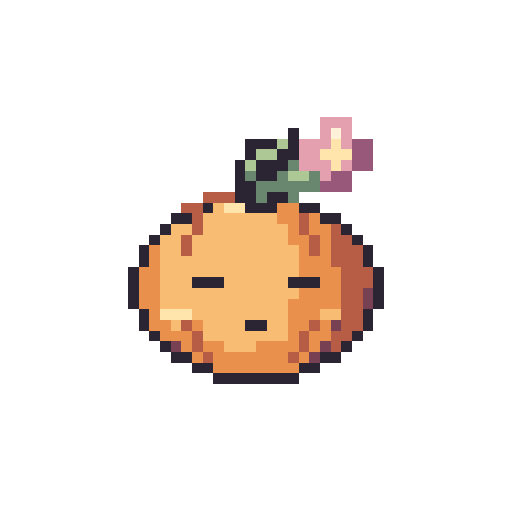
t = 0.00 s
t = 0.52 s: frame unchanged from t = 0.00 s, image omitted
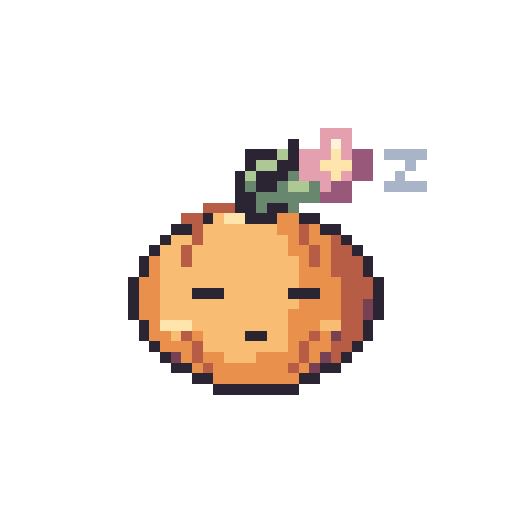
t = 1.04 s
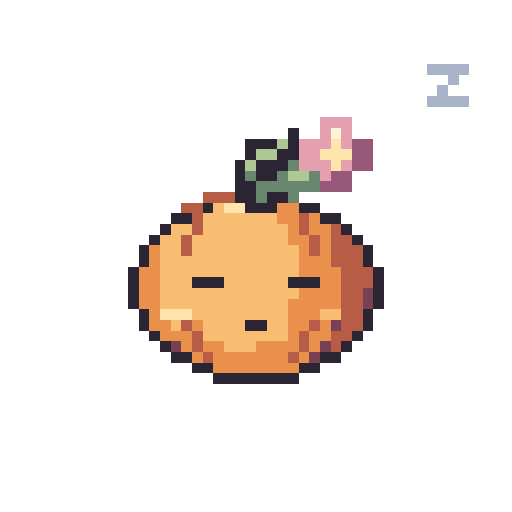
t = 1.56 s
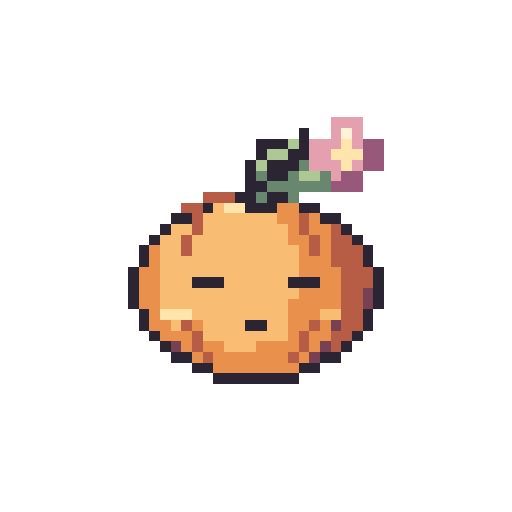
t = 2.08 s
t = 2.60 s: frame unchanged from t = 0.00 s, image omitted

The animated SVG that drew these frames (rendered in a browser with its animation timeline set to each time). Animation: 6 SMIL elements (animate=6); one cycle of 3.12 s, repeats indefinitely.

<svg xmlns="http://www.w3.org/2000/svg" width="192" height="192" viewBox="0 0 48 48" shape-rendering="crispEdges" role="img" data-duration-ms="3120" data-loop="true"><title>Bloom Buddy · Kleine Pause</title><style>.pm-poster{display:none}.is-static .pm-frames{display:none}.is-static .pm-poster{display:inline}@media(prefers-reduced-motion:reduce){.pm-frames{display:none}.pm-poster{display:inline}}</style><defs><g id="spring-sleep-pose-0"><path fill="#E4A0AE" d="M30 11h3v1h-3zM30 12h1v1h-1zM32 12h1v1h-1zM28 13h3v1h-3zM32 13h1v1h-1zM28 14h2v1h-2zM28 15h3v1h-3zM32 15h1v1h-1zM30 16h1v1h-1z"/><path fill="#2B2433" d="M27 12h1v1h-1zM23 13h3v1h-3zM27 13h1v1h-1zM23 14h1v1h-1zM26 14h2v1h-2zM22 15h1v1h-1zM24 15h3v1h-3zM22 16h1v1h-1zM24 16h2v1h-2zM22 17h2v1h-2zM22 18h2v1h-2zM25 18h2v1h-2zM19 19h1v1h-1zM23 19h3v1h-3zM28 19h2v1h-2zM16 20h2v1h-2zM30 20h2v1h-2zM15 21h1v1h-1zM32 21h1v1h-1zM14 22h1v1h-1zM33 22h1v1h-1zM13 23h1v1h-1zM34 23h1v1h-1zM13 24h1v1h-1zM34 24h1v1h-1zM12 25h1v1h-1zM35 25h1v1h-1zM12 26h1v1h-1zM18 26h3v1h-3zM27 26h3v1h-3zM35 26h1v1h-1zM12 27h1v1h-1zM35 27h1v1h-1zM12 28h1v1h-1zM35 28h1v1h-1zM13 29h1v1h-1zM34 29h1v1h-1zM13 30h1v1h-1zM23 30h2v1h-2zM34 30h1v1h-1zM14 31h1v1h-1zM33 31h1v1h-1zM15 32h1v1h-1zM32 32h1v1h-1zM16 33h2v1h-2zM30 33h2v1h-2zM18 34h2v1h-2zM28 34h2v1h-2zM20 35h8v1h-8z"/><path fill="#FFF2D9" d="M31 12h1v1h-1z"/><path fill="#ADC795" d="M26 13h1v1h-1zM24 14h2v1h-2zM23 15h1v1h-1zM27 16h2v1h-2z"/><path fill="#FFE5AC" d="M31 13h1v1h-1zM30 14h3v1h-3zM31 15h1v1h-1zM21 19h2v1h-2zM15 29h3v1h-3z"/><path fill="#985879" d="M33 13h2v1h-2zM33 14h2v1h-2zM33 15h2v1h-2zM31 16h2v1h-2zM30 17h3v1h-3z"/><path fill="#69866E" d="M27 15h1v1h-1zM23 16h1v1h-1zM26 16h1v1h-1zM29 16h1v1h-1zM24 17h6v1h-6zM24 18h1v1h-1zM27 18h1v1h-1z"/><path fill="#B75C45" d="M19 18h3v1h-3zM17 19h2v1h-2zM18 20h1v1h-1zM28 20h1v1h-1zM18 21h1v1h-1zM28 21h1v1h-1zM31 21h1v1h-1zM17 22h1v1h-1zM29 22h1v1h-1zM31 22h2v1h-2zM17 23h1v1h-1zM29 23h1v1h-1zM31 23h3v1h-3zM31 24h3v1h-3zM32 25h3v1h-3zM32 26h3v1h-3zM32 27h2v1h-2zM32 28h2v1h-2zM32 29h2v1h-2zM17 30h1v1h-1zM29 30h1v1h-1zM32 30h2v1h-2zM18 31h1v1h-1zM28 31h1v1h-1zM31 31h2v1h-2zM18 32h1v1h-1zM28 32h1v1h-1zM31 32h1v1h-1zM19 33h1v1h-1zM27 33h1v1h-1z"/><path fill="#F8BD72" d="M20 19h1v1h-1zM19 20h7v1h-7zM16 21h2v1h-2zM19 21h8v1h-8zM15 22h2v1h-2zM18 22h9v1h-9zM15 23h2v1h-2zM18 23h10v1h-10zM15 24h13v1h-13zM15 25h13v1h-13zM15 26h3v1h-3zM21 26h6v1h-6zM15 27h13v1h-13zM15 28h12v1h-12zM18 29h9v1h-9zM30 29h2v1h-2zM16 30h1v1h-1zM19 30h4v1h-4zM25 30h2v1h-2zM19 31h8v1h-8zM21 32h3v1h-3z"/><path fill="#E9904D" d="M26 19h2v1h-2zM26 20h2v1h-2zM29 20h1v1h-1zM27 21h1v1h-1zM29 21h2v1h-2zM27 22h2v1h-2zM30 22h1v1h-1zM14 23h1v1h-1zM28 23h1v1h-1zM30 23h1v1h-1zM14 24h1v1h-1zM28 24h3v1h-3zM13 25h2v1h-2zM28 25h4v1h-4zM13 26h2v1h-2zM30 26h2v1h-2zM13 27h2v1h-2zM28 27h4v1h-4zM13 28h2v1h-2zM27 28h5v1h-5zM14 29h1v1h-1zM27 29h3v1h-3zM14 30h2v1h-2zM18 30h1v1h-1zM27 30h2v1h-2zM30 30h1v1h-1zM15 31h3v1h-3zM27 31h1v1h-1zM29 31h2v1h-2zM17 32h1v1h-1zM19 32h2v1h-2zM24 32h4v1h-4zM29 32h1v1h-1zM18 33h1v1h-1zM20 33h7v1h-7zM28 33h1v1h-1zM20 34h8v1h-8z"/><path fill="#784153" d="M34 27h1v1h-1zM34 28h1v1h-1zM31 30h1v1h-1zM16 32h1v1h-1zM30 32h1v1h-1zM29 33h1v1h-1z"/></g><g id="spring-sleep-pose-1"><path fill="#E4A0AE" d="M30 12h3v1h-3zM30 13h1v1h-1zM32 13h1v1h-1zM28 14h3v1h-3zM32 14h1v1h-1zM28 15h2v1h-2zM28 16h3v1h-3zM32 16h1v1h-1zM30 17h1v1h-1z"/><path fill="#2B2433" d="M27 13h1v1h-1zM23 14h3v1h-3zM27 14h1v1h-1zM23 15h1v1h-1zM26 15h2v1h-2zM22 16h1v1h-1zM24 16h3v1h-3zM22 17h1v1h-1zM24 17h2v1h-2zM22 18h2v1h-2zM22 19h2v1h-2zM25 19h2v1h-2zM19 20h1v1h-1zM23 20h3v1h-3zM28 20h2v1h-2zM16 21h2v1h-2zM30 21h2v1h-2zM15 22h1v1h-1zM32 22h1v1h-1zM14 23h1v1h-1zM33 23h1v1h-1zM13 24h1v1h-1zM34 24h1v1h-1zM13 25h1v1h-1zM34 25h1v1h-1zM12 26h1v1h-1zM35 26h1v1h-1zM12 27h1v1h-1zM18 27h3v1h-3zM27 27h3v1h-3zM35 27h1v1h-1zM12 28h1v1h-1zM35 28h1v1h-1zM12 29h1v1h-1zM35 29h1v1h-1zM13 30h1v1h-1zM34 30h1v1h-1zM13 31h1v1h-1zM23 31h2v1h-2zM34 31h1v1h-1zM14 32h1v1h-1zM33 32h1v1h-1zM15 33h1v1h-1zM32 33h1v1h-1zM16 34h2v1h-2zM30 34h2v1h-2zM18 35h2v1h-2zM28 35h2v1h-2zM20 36h8v1h-8z"/><path fill="#FFF2D9" d="M31 13h1v1h-1z"/><path fill="#ADC795" d="M26 14h1v1h-1zM24 15h2v1h-2zM23 16h1v1h-1zM27 17h2v1h-2z"/><path fill="#FFE5AC" d="M31 14h1v1h-1zM30 15h3v1h-3zM31 16h1v1h-1zM21 20h2v1h-2zM15 30h3v1h-3z"/><path fill="#985879" d="M33 14h2v1h-2zM33 15h2v1h-2zM33 16h2v1h-2zM31 17h2v1h-2zM30 18h3v1h-3z"/><path fill="#A9B4C8" d="M36 14h4v1h-4zM38 15h1v1h-1zM37 16h1v1h-1zM36 17h4v1h-4z"/><path fill="#69866E" d="M27 16h1v1h-1zM23 17h1v1h-1zM26 17h1v1h-1zM29 17h1v1h-1zM24 18h6v1h-6zM24 19h1v1h-1zM27 19h1v1h-1z"/><path fill="#B75C45" d="M19 19h3v1h-3zM17 20h2v1h-2zM18 21h1v1h-1zM28 21h1v1h-1zM18 22h1v1h-1zM28 22h1v1h-1zM31 22h1v1h-1zM17 23h1v1h-1zM29 23h1v1h-1zM31 23h2v1h-2zM17 24h1v1h-1zM29 24h1v1h-1zM31 24h3v1h-3zM31 25h3v1h-3zM32 26h3v1h-3zM32 27h3v1h-3zM32 28h2v1h-2zM32 29h2v1h-2zM32 30h2v1h-2zM17 31h1v1h-1zM29 31h1v1h-1zM32 31h2v1h-2zM18 32h1v1h-1zM28 32h1v1h-1zM31 32h2v1h-2zM18 33h1v1h-1zM28 33h1v1h-1zM31 33h1v1h-1zM19 34h1v1h-1zM27 34h1v1h-1z"/><path fill="#F8BD72" d="M20 20h1v1h-1zM19 21h7v1h-7zM16 22h2v1h-2zM19 22h8v1h-8zM15 23h2v1h-2zM18 23h9v1h-9zM15 24h2v1h-2zM18 24h10v1h-10zM15 25h13v1h-13zM15 26h13v1h-13zM15 27h3v1h-3zM21 27h6v1h-6zM15 28h13v1h-13zM15 29h12v1h-12zM18 30h9v1h-9zM30 30h2v1h-2zM16 31h1v1h-1zM19 31h4v1h-4zM25 31h2v1h-2zM19 32h8v1h-8zM21 33h3v1h-3z"/><path fill="#E9904D" d="M26 20h2v1h-2zM26 21h2v1h-2zM29 21h1v1h-1zM27 22h1v1h-1zM29 22h2v1h-2zM27 23h2v1h-2zM30 23h1v1h-1zM14 24h1v1h-1zM28 24h1v1h-1zM30 24h1v1h-1zM14 25h1v1h-1zM28 25h3v1h-3zM13 26h2v1h-2zM28 26h4v1h-4zM13 27h2v1h-2zM30 27h2v1h-2zM13 28h2v1h-2zM28 28h4v1h-4zM13 29h2v1h-2zM27 29h5v1h-5zM14 30h1v1h-1zM27 30h3v1h-3zM14 31h2v1h-2zM18 31h1v1h-1zM27 31h2v1h-2zM30 31h1v1h-1zM15 32h3v1h-3zM27 32h1v1h-1zM29 32h2v1h-2zM17 33h1v1h-1zM19 33h2v1h-2zM24 33h4v1h-4zM29 33h1v1h-1zM18 34h1v1h-1zM20 34h7v1h-7zM28 34h1v1h-1zM20 35h8v1h-8z"/><path fill="#784153" d="M34 28h1v1h-1zM34 29h1v1h-1zM31 31h1v1h-1zM16 33h1v1h-1zM30 33h1v1h-1zM29 34h1v1h-1z"/></g><g id="spring-sleep-pose-2"><path fill="#A9B4C8" d="M38 10h4v1h-4zM40 11h1v1h-1zM39 12h1v1h-1zM38 13h4v1h-4z"/><path fill="#E4A0AE" d="M29 12h3v1h-3zM29 13h1v1h-1zM31 13h1v1h-1zM27 14h3v1h-3zM31 14h1v1h-1zM27 15h2v1h-2zM27 16h3v1h-3zM31 16h1v1h-1zM29 17h1v1h-1z"/><path fill="#2B2433" d="M26 13h1v1h-1zM22 14h3v1h-3zM26 14h1v1h-1zM22 15h1v1h-1zM25 15h2v1h-2zM21 16h1v1h-1zM23 16h3v1h-3zM21 17h1v1h-1zM23 17h2v1h-2zM21 18h2v1h-2zM22 19h2v1h-2zM25 19h2v1h-2zM19 20h1v1h-1zM23 20h3v1h-3zM28 20h2v1h-2zM16 21h2v1h-2zM30 21h2v1h-2zM15 22h1v1h-1zM32 22h1v1h-1zM14 23h1v1h-1zM33 23h1v1h-1zM13 24h1v1h-1zM34 24h1v1h-1zM13 25h1v1h-1zM34 25h1v1h-1zM12 26h1v1h-1zM35 26h1v1h-1zM12 27h1v1h-1zM18 27h3v1h-3zM27 27h3v1h-3zM35 27h1v1h-1zM12 28h1v1h-1zM35 28h1v1h-1zM12 29h1v1h-1zM35 29h1v1h-1zM13 30h1v1h-1zM34 30h1v1h-1zM13 31h1v1h-1zM23 31h2v1h-2zM34 31h1v1h-1zM14 32h1v1h-1zM33 32h1v1h-1zM15 33h1v1h-1zM32 33h1v1h-1zM16 34h2v1h-2zM30 34h2v1h-2zM18 35h2v1h-2zM28 35h2v1h-2zM20 36h8v1h-8z"/><path fill="#FFF2D9" d="M30 13h1v1h-1z"/><path fill="#ADC795" d="M25 14h1v1h-1zM23 15h2v1h-2zM22 16h1v1h-1zM26 17h2v1h-2z"/><path fill="#FFE5AC" d="M30 14h1v1h-1zM29 15h3v1h-3zM30 16h1v1h-1zM21 20h2v1h-2zM15 30h3v1h-3z"/><path fill="#985879" d="M32 14h2v1h-2zM32 15h2v1h-2zM32 16h2v1h-2zM30 17h2v1h-2zM29 18h3v1h-3z"/><path fill="#69866E" d="M26 16h1v1h-1zM22 17h1v1h-1zM25 17h1v1h-1zM28 17h1v1h-1zM23 18h6v1h-6zM24 19h1v1h-1zM27 19h1v1h-1z"/><path fill="#B75C45" d="M19 19h3v1h-3zM17 20h2v1h-2zM18 21h1v1h-1zM28 21h1v1h-1zM18 22h1v1h-1zM28 22h1v1h-1zM31 22h1v1h-1zM17 23h1v1h-1zM29 23h1v1h-1zM31 23h2v1h-2zM17 24h1v1h-1zM29 24h1v1h-1zM31 24h3v1h-3zM31 25h3v1h-3zM32 26h3v1h-3zM32 27h3v1h-3zM32 28h2v1h-2zM32 29h2v1h-2zM32 30h2v1h-2zM17 31h1v1h-1zM29 31h1v1h-1zM32 31h2v1h-2zM18 32h1v1h-1zM28 32h1v1h-1zM31 32h2v1h-2zM18 33h1v1h-1zM28 33h1v1h-1zM31 33h1v1h-1zM19 34h1v1h-1zM27 34h1v1h-1z"/><path fill="#F8BD72" d="M20 20h1v1h-1zM19 21h7v1h-7zM16 22h2v1h-2zM19 22h8v1h-8zM15 23h2v1h-2zM18 23h9v1h-9zM15 24h2v1h-2zM18 24h10v1h-10zM15 25h13v1h-13zM15 26h13v1h-13zM15 27h3v1h-3zM21 27h6v1h-6zM15 28h13v1h-13zM15 29h12v1h-12zM18 30h9v1h-9zM30 30h2v1h-2zM16 31h1v1h-1zM19 31h4v1h-4zM25 31h2v1h-2zM19 32h8v1h-8zM21 33h3v1h-3z"/><path fill="#E9904D" d="M26 20h2v1h-2zM26 21h2v1h-2zM29 21h1v1h-1zM27 22h1v1h-1zM29 22h2v1h-2zM27 23h2v1h-2zM30 23h1v1h-1zM14 24h1v1h-1zM28 24h1v1h-1zM30 24h1v1h-1zM14 25h1v1h-1zM28 25h3v1h-3zM13 26h2v1h-2zM28 26h4v1h-4zM13 27h2v1h-2zM30 27h2v1h-2zM13 28h2v1h-2zM28 28h4v1h-4zM13 29h2v1h-2zM27 29h5v1h-5zM14 30h1v1h-1zM27 30h3v1h-3zM14 31h2v1h-2zM18 31h1v1h-1zM27 31h2v1h-2zM30 31h1v1h-1zM15 32h3v1h-3zM27 32h1v1h-1zM29 32h2v1h-2zM17 33h1v1h-1zM19 33h2v1h-2zM24 33h4v1h-4zM29 33h1v1h-1zM18 34h1v1h-1zM20 34h7v1h-7zM28 34h1v1h-1zM20 35h8v1h-8z"/><path fill="#784153" d="M34 28h1v1h-1zM34 29h1v1h-1zM31 31h1v1h-1zM16 33h1v1h-1zM30 33h1v1h-1zM29 34h1v1h-1z"/></g><g id="spring-sleep-pose-3"><path fill="#A9B4C8" d="M40 6h4v1h-4zM42 7h1v1h-1zM41 8h1v1h-1zM40 9h4v1h-4z"/><path fill="#E4A0AE" d="M30 11h3v1h-3zM30 12h1v1h-1zM32 12h1v1h-1zM28 13h3v1h-3zM32 13h1v1h-1zM28 14h2v1h-2zM28 15h3v1h-3zM32 15h1v1h-1zM30 16h1v1h-1z"/><path fill="#2B2433" d="M27 12h1v1h-1zM23 13h3v1h-3zM27 13h1v1h-1zM23 14h1v1h-1zM26 14h2v1h-2zM22 15h1v1h-1zM24 15h3v1h-3zM22 16h1v1h-1zM24 16h2v1h-2zM22 17h2v1h-2zM22 18h2v1h-2zM25 18h2v1h-2zM19 19h1v1h-1zM23 19h3v1h-3zM28 19h2v1h-2zM16 20h2v1h-2zM30 20h2v1h-2zM15 21h1v1h-1zM32 21h1v1h-1zM14 22h1v1h-1zM33 22h1v1h-1zM13 23h1v1h-1zM34 23h1v1h-1zM13 24h1v1h-1zM34 24h1v1h-1zM12 25h1v1h-1zM35 25h1v1h-1zM12 26h1v1h-1zM18 26h3v1h-3zM27 26h3v1h-3zM35 26h1v1h-1zM12 27h1v1h-1zM35 27h1v1h-1zM12 28h1v1h-1zM35 28h1v1h-1zM13 29h1v1h-1zM34 29h1v1h-1zM13 30h1v1h-1zM23 30h2v1h-2zM34 30h1v1h-1zM14 31h1v1h-1zM33 31h1v1h-1zM15 32h1v1h-1zM32 32h1v1h-1zM16 33h2v1h-2zM30 33h2v1h-2zM18 34h2v1h-2zM28 34h2v1h-2zM20 35h8v1h-8z"/><path fill="#FFF2D9" d="M31 12h1v1h-1z"/><path fill="#ADC795" d="M26 13h1v1h-1zM24 14h2v1h-2zM23 15h1v1h-1zM27 16h2v1h-2z"/><path fill="#FFE5AC" d="M31 13h1v1h-1zM30 14h3v1h-3zM31 15h1v1h-1zM21 19h2v1h-2zM15 29h3v1h-3z"/><path fill="#985879" d="M33 13h2v1h-2zM33 14h2v1h-2zM33 15h2v1h-2zM31 16h2v1h-2zM30 17h3v1h-3z"/><path fill="#69866E" d="M27 15h1v1h-1zM23 16h1v1h-1zM26 16h1v1h-1zM29 16h1v1h-1zM24 17h6v1h-6zM24 18h1v1h-1zM27 18h1v1h-1z"/><path fill="#B75C45" d="M19 18h3v1h-3zM17 19h2v1h-2zM18 20h1v1h-1zM28 20h1v1h-1zM18 21h1v1h-1zM28 21h1v1h-1zM31 21h1v1h-1zM17 22h1v1h-1zM29 22h1v1h-1zM31 22h2v1h-2zM17 23h1v1h-1zM29 23h1v1h-1zM31 23h3v1h-3zM31 24h3v1h-3zM32 25h3v1h-3zM32 26h3v1h-3zM32 27h2v1h-2zM32 28h2v1h-2zM32 29h2v1h-2zM17 30h1v1h-1zM29 30h1v1h-1zM32 30h2v1h-2zM18 31h1v1h-1zM28 31h1v1h-1zM31 31h2v1h-2zM18 32h1v1h-1zM28 32h1v1h-1zM31 32h1v1h-1zM19 33h1v1h-1zM27 33h1v1h-1z"/><path fill="#F8BD72" d="M20 19h1v1h-1zM19 20h7v1h-7zM16 21h2v1h-2zM19 21h8v1h-8zM15 22h2v1h-2zM18 22h9v1h-9zM15 23h2v1h-2zM18 23h10v1h-10zM15 24h13v1h-13zM15 25h13v1h-13zM15 26h3v1h-3zM21 26h6v1h-6zM15 27h13v1h-13zM15 28h12v1h-12zM18 29h9v1h-9zM30 29h2v1h-2zM16 30h1v1h-1zM19 30h4v1h-4zM25 30h2v1h-2zM19 31h8v1h-8zM21 32h3v1h-3z"/><path fill="#E9904D" d="M26 19h2v1h-2zM26 20h2v1h-2zM29 20h1v1h-1zM27 21h1v1h-1zM29 21h2v1h-2zM27 22h2v1h-2zM30 22h1v1h-1zM14 23h1v1h-1zM28 23h1v1h-1zM30 23h1v1h-1zM14 24h1v1h-1zM28 24h3v1h-3zM13 25h2v1h-2zM28 25h4v1h-4zM13 26h2v1h-2zM30 26h2v1h-2zM13 27h2v1h-2zM28 27h4v1h-4zM13 28h2v1h-2zM27 28h5v1h-5zM14 29h1v1h-1zM27 29h3v1h-3zM14 30h2v1h-2zM18 30h1v1h-1zM27 30h2v1h-2zM30 30h1v1h-1zM15 31h3v1h-3zM27 31h1v1h-1zM29 31h2v1h-2zM17 32h1v1h-1zM19 32h2v1h-2zM24 32h4v1h-4zM29 32h1v1h-1zM18 33h1v1h-1zM20 33h7v1h-7zM28 33h1v1h-1zM20 34h8v1h-8z"/><path fill="#784153" d="M34 27h1v1h-1zM34 28h1v1h-1zM31 30h1v1h-1zM16 32h1v1h-1zM30 32h1v1h-1zM29 33h1v1h-1z"/></g><g id="spring-sleep-pose-4"><path fill="#E4A0AE" d="M31 11h3v1h-3zM31 12h1v1h-1zM33 12h1v1h-1zM29 13h3v1h-3zM33 13h1v1h-1zM29 14h2v1h-2zM29 15h3v1h-3zM33 15h1v1h-1zM31 16h1v1h-1z"/><path fill="#2B2433" d="M28 12h1v1h-1zM24 13h3v1h-3zM28 13h1v1h-1zM24 14h1v1h-1zM27 14h2v1h-2zM23 15h1v1h-1zM25 15h3v1h-3zM23 16h1v1h-1zM25 16h2v1h-2zM23 17h2v1h-2zM22 18h2v1h-2zM25 18h2v1h-2zM19 19h1v1h-1zM23 19h3v1h-3zM28 19h2v1h-2zM16 20h2v1h-2zM30 20h2v1h-2zM15 21h1v1h-1zM32 21h1v1h-1zM14 22h1v1h-1zM33 22h1v1h-1zM13 23h1v1h-1zM34 23h1v1h-1zM13 24h1v1h-1zM34 24h1v1h-1zM12 25h1v1h-1zM35 25h1v1h-1zM12 26h1v1h-1zM18 26h3v1h-3zM27 26h3v1h-3zM35 26h1v1h-1zM12 27h1v1h-1zM35 27h1v1h-1zM12 28h1v1h-1zM35 28h1v1h-1zM13 29h1v1h-1zM34 29h1v1h-1zM13 30h1v1h-1zM23 30h2v1h-2zM34 30h1v1h-1zM14 31h1v1h-1zM33 31h1v1h-1zM15 32h1v1h-1zM32 32h1v1h-1zM16 33h2v1h-2zM30 33h2v1h-2zM18 34h2v1h-2zM28 34h2v1h-2zM20 35h8v1h-8z"/><path fill="#FFF2D9" d="M32 12h1v1h-1z"/><path fill="#ADC795" d="M27 13h1v1h-1zM25 14h2v1h-2zM24 15h1v1h-1zM28 16h2v1h-2z"/><path fill="#FFE5AC" d="M32 13h1v1h-1zM31 14h3v1h-3zM32 15h1v1h-1zM21 19h2v1h-2zM15 29h3v1h-3z"/><path fill="#985879" d="M34 13h2v1h-2zM34 14h2v1h-2zM34 15h2v1h-2zM32 16h2v1h-2zM31 17h3v1h-3z"/><path fill="#69866E" d="M28 15h1v1h-1zM24 16h1v1h-1zM27 16h1v1h-1zM30 16h1v1h-1zM25 17h6v1h-6zM24 18h1v1h-1zM27 18h1v1h-1z"/><path fill="#B75C45" d="M19 18h3v1h-3zM17 19h2v1h-2zM18 20h1v1h-1zM28 20h1v1h-1zM18 21h1v1h-1zM28 21h1v1h-1zM31 21h1v1h-1zM17 22h1v1h-1zM29 22h1v1h-1zM31 22h2v1h-2zM17 23h1v1h-1zM29 23h1v1h-1zM31 23h3v1h-3zM31 24h3v1h-3zM32 25h3v1h-3zM32 26h3v1h-3zM32 27h2v1h-2zM32 28h2v1h-2zM32 29h2v1h-2zM17 30h1v1h-1zM29 30h1v1h-1zM32 30h2v1h-2zM18 31h1v1h-1zM28 31h1v1h-1zM31 31h2v1h-2zM18 32h1v1h-1zM28 32h1v1h-1zM31 32h1v1h-1zM19 33h1v1h-1zM27 33h1v1h-1z"/><path fill="#F8BD72" d="M20 19h1v1h-1zM19 20h7v1h-7zM16 21h2v1h-2zM19 21h8v1h-8zM15 22h2v1h-2zM18 22h9v1h-9zM15 23h2v1h-2zM18 23h10v1h-10zM15 24h13v1h-13zM15 25h13v1h-13zM15 26h3v1h-3zM21 26h6v1h-6zM15 27h13v1h-13zM15 28h12v1h-12zM18 29h9v1h-9zM30 29h2v1h-2zM16 30h1v1h-1zM19 30h4v1h-4zM25 30h2v1h-2zM19 31h8v1h-8zM21 32h3v1h-3z"/><path fill="#E9904D" d="M26 19h2v1h-2zM26 20h2v1h-2zM29 20h1v1h-1zM27 21h1v1h-1zM29 21h2v1h-2zM27 22h2v1h-2zM30 22h1v1h-1zM14 23h1v1h-1zM28 23h1v1h-1zM30 23h1v1h-1zM14 24h1v1h-1zM28 24h3v1h-3zM13 25h2v1h-2zM28 25h4v1h-4zM13 26h2v1h-2zM30 26h2v1h-2zM13 27h2v1h-2zM28 27h4v1h-4zM13 28h2v1h-2zM27 28h5v1h-5zM14 29h1v1h-1zM27 29h3v1h-3zM14 30h2v1h-2zM18 30h1v1h-1zM27 30h2v1h-2zM30 30h1v1h-1zM15 31h3v1h-3zM27 31h1v1h-1zM29 31h2v1h-2zM17 32h1v1h-1zM19 32h2v1h-2zM24 32h4v1h-4zM29 32h1v1h-1zM18 33h1v1h-1zM20 33h7v1h-7zM28 33h1v1h-1zM20 34h8v1h-8z"/><path fill="#784153" d="M34 27h1v1h-1zM34 28h1v1h-1zM31 30h1v1h-1zM16 32h1v1h-1zM30 32h1v1h-1zM29 33h1v1h-1z"/></g></defs><g class="pm-poster"><path fill="#E4A0AE" d="M30 11h3v1h-3zM30 12h1v1h-1zM32 12h1v1h-1zM28 13h3v1h-3zM32 13h1v1h-1zM28 14h2v1h-2zM28 15h3v1h-3zM32 15h1v1h-1zM30 16h1v1h-1z"/><path fill="#2B2433" d="M27 12h1v1h-1zM23 13h3v1h-3zM27 13h1v1h-1zM23 14h1v1h-1zM26 14h2v1h-2zM22 15h1v1h-1zM24 15h3v1h-3zM22 16h1v1h-1zM24 16h2v1h-2zM22 17h2v1h-2zM22 18h2v1h-2zM25 18h2v1h-2zM19 19h1v1h-1zM23 19h3v1h-3zM28 19h2v1h-2zM16 20h2v1h-2zM30 20h2v1h-2zM15 21h1v1h-1zM32 21h1v1h-1zM14 22h1v1h-1zM33 22h1v1h-1zM13 23h1v1h-1zM34 23h1v1h-1zM13 24h1v1h-1zM34 24h1v1h-1zM12 25h1v1h-1zM18 25h3v1h-3zM27 25h3v1h-3zM35 25h1v1h-1zM12 26h1v1h-1zM17 26h1v1h-1zM21 26h1v1h-1zM26 26h1v1h-1zM30 26h1v1h-1zM35 26h1v1h-1zM12 27h1v1h-1zM35 27h1v1h-1zM12 28h1v1h-1zM35 28h1v1h-1zM13 29h1v1h-1zM21 29h1v1h-1zM26 29h1v1h-1zM34 29h1v1h-1zM13 30h1v1h-1zM22 30h4v1h-4zM34 30h1v1h-1zM14 31h1v1h-1zM33 31h1v1h-1zM15 32h1v1h-1zM32 32h1v1h-1zM16 33h2v1h-2zM30 33h2v1h-2zM18 34h2v1h-2zM28 34h2v1h-2zM20 35h8v1h-8z"/><path fill="#FFF2D9" d="M31 12h1v1h-1z"/><path fill="#ADC795" d="M26 13h1v1h-1zM24 14h2v1h-2zM23 15h1v1h-1zM27 16h2v1h-2z"/><path fill="#FFE5AC" d="M31 13h1v1h-1zM30 14h3v1h-3zM31 15h1v1h-1zM21 19h2v1h-2zM15 29h3v1h-3z"/><path fill="#985879" d="M33 13h2v1h-2zM33 14h2v1h-2zM33 15h2v1h-2zM31 16h2v1h-2zM30 17h3v1h-3z"/><path fill="#69866E" d="M27 15h1v1h-1zM23 16h1v1h-1zM26 16h1v1h-1zM29 16h1v1h-1zM24 17h6v1h-6zM24 18h1v1h-1zM27 18h1v1h-1z"/><path fill="#B75C45" d="M19 18h3v1h-3zM17 19h2v1h-2zM18 20h1v1h-1zM28 20h1v1h-1zM18 21h1v1h-1zM28 21h1v1h-1zM31 21h1v1h-1zM17 22h1v1h-1zM29 22h1v1h-1zM31 22h2v1h-2zM17 23h1v1h-1zM29 23h1v1h-1zM31 23h3v1h-3zM31 24h3v1h-3zM32 25h3v1h-3zM32 26h3v1h-3zM32 27h2v1h-2zM32 28h2v1h-2zM32 29h2v1h-2zM17 30h1v1h-1zM29 30h1v1h-1zM32 30h2v1h-2zM18 31h1v1h-1zM28 31h1v1h-1zM31 31h2v1h-2zM18 32h1v1h-1zM28 32h1v1h-1zM31 32h1v1h-1zM19 33h1v1h-1zM27 33h1v1h-1z"/><path fill="#F8BD72" d="M20 19h1v1h-1zM19 20h7v1h-7zM16 21h2v1h-2zM19 21h8v1h-8zM15 22h2v1h-2zM18 22h9v1h-9zM15 23h2v1h-2zM18 23h10v1h-10zM15 24h13v1h-13zM15 25h3v1h-3zM21 25h6v1h-6zM15 26h2v1h-2zM18 26h3v1h-3zM22 26h4v1h-4zM27 26h1v1h-1zM15 27h13v1h-13zM15 28h12v1h-12zM18 29h3v1h-3zM22 29h4v1h-4zM30 29h2v1h-2zM16 30h1v1h-1zM19 30h3v1h-3zM19 31h7v1h-7zM21 32h3v1h-3z"/><path fill="#E9904D" d="M26 19h2v1h-2zM26 20h2v1h-2zM29 20h1v1h-1zM27 21h1v1h-1zM29 21h2v1h-2zM27 22h2v1h-2zM30 22h1v1h-1zM14 23h1v1h-1zM28 23h1v1h-1zM30 23h1v1h-1zM14 24h1v1h-1zM28 24h3v1h-3zM13 25h2v1h-2zM30 25h2v1h-2zM13 26h2v1h-2zM28 26h2v1h-2zM31 26h1v1h-1zM13 27h2v1h-2zM28 27h4v1h-4zM13 28h2v1h-2zM27 28h5v1h-5zM14 29h1v1h-1zM27 29h3v1h-3zM14 30h2v1h-2zM18 30h1v1h-1zM26 30h3v1h-3zM30 30h1v1h-1zM15 31h3v1h-3zM26 31h2v1h-2zM29 31h2v1h-2zM17 32h1v1h-1zM19 32h2v1h-2zM24 32h4v1h-4zM29 32h1v1h-1zM18 33h1v1h-1zM20 33h7v1h-7zM28 33h1v1h-1zM20 34h8v1h-8z"/><path fill="#784153" d="M34 27h1v1h-1zM34 28h1v1h-1zM31 30h1v1h-1zM16 32h1v1h-1zM30 32h1v1h-1zM29 33h1v1h-1z"/></g><g class="pm-frames"><g data-frame="0" visibility="hidden"><use href="#spring-sleep-pose-0"/><animate attributeName="visibility" calcMode="discrete" values="visible;hidden;hidden" keyTimes="0.0000000;0.1794872;1.0000000" dur="3120ms" repeatCount="indefinite" fill="freeze"/></g><g data-frame="1" visibility="hidden"><use href="#spring-sleep-pose-1"/><animate attributeName="visibility" calcMode="discrete" values="hidden;visible;hidden;hidden" keyTimes="0.0000000;0.1794872;0.3333333;1.0000000" dur="3120ms" repeatCount="indefinite" fill="freeze"/></g><g data-frame="2" visibility="hidden"><use href="#spring-sleep-pose-2"/><animate attributeName="visibility" calcMode="discrete" values="hidden;visible;hidden;hidden" keyTimes="0.0000000;0.3333333;0.4871795;1.0000000" dur="3120ms" repeatCount="indefinite" fill="freeze"/></g><g data-frame="3" visibility="hidden"><use href="#spring-sleep-pose-3"/><animate attributeName="visibility" calcMode="discrete" values="hidden;visible;hidden;hidden" keyTimes="0.0000000;0.4871795;0.6410256;1.0000000" dur="3120ms" repeatCount="indefinite" fill="freeze"/></g><g data-frame="4" visibility="hidden"><use href="#spring-sleep-pose-4"/><animate attributeName="visibility" calcMode="discrete" values="hidden;visible;hidden;hidden" keyTimes="0.0000000;0.6410256;0.8205128;1.0000000" dur="3120ms" repeatCount="indefinite" fill="freeze"/></g><g data-frame="5" visibility="hidden"><use href="#spring-sleep-pose-0"/><animate attributeName="visibility" calcMode="discrete" values="hidden;visible;visible" keyTimes="0.0000000;0.8205128;1.0000000" dur="3120ms" repeatCount="indefinite" fill="freeze"/></g></g></svg>
